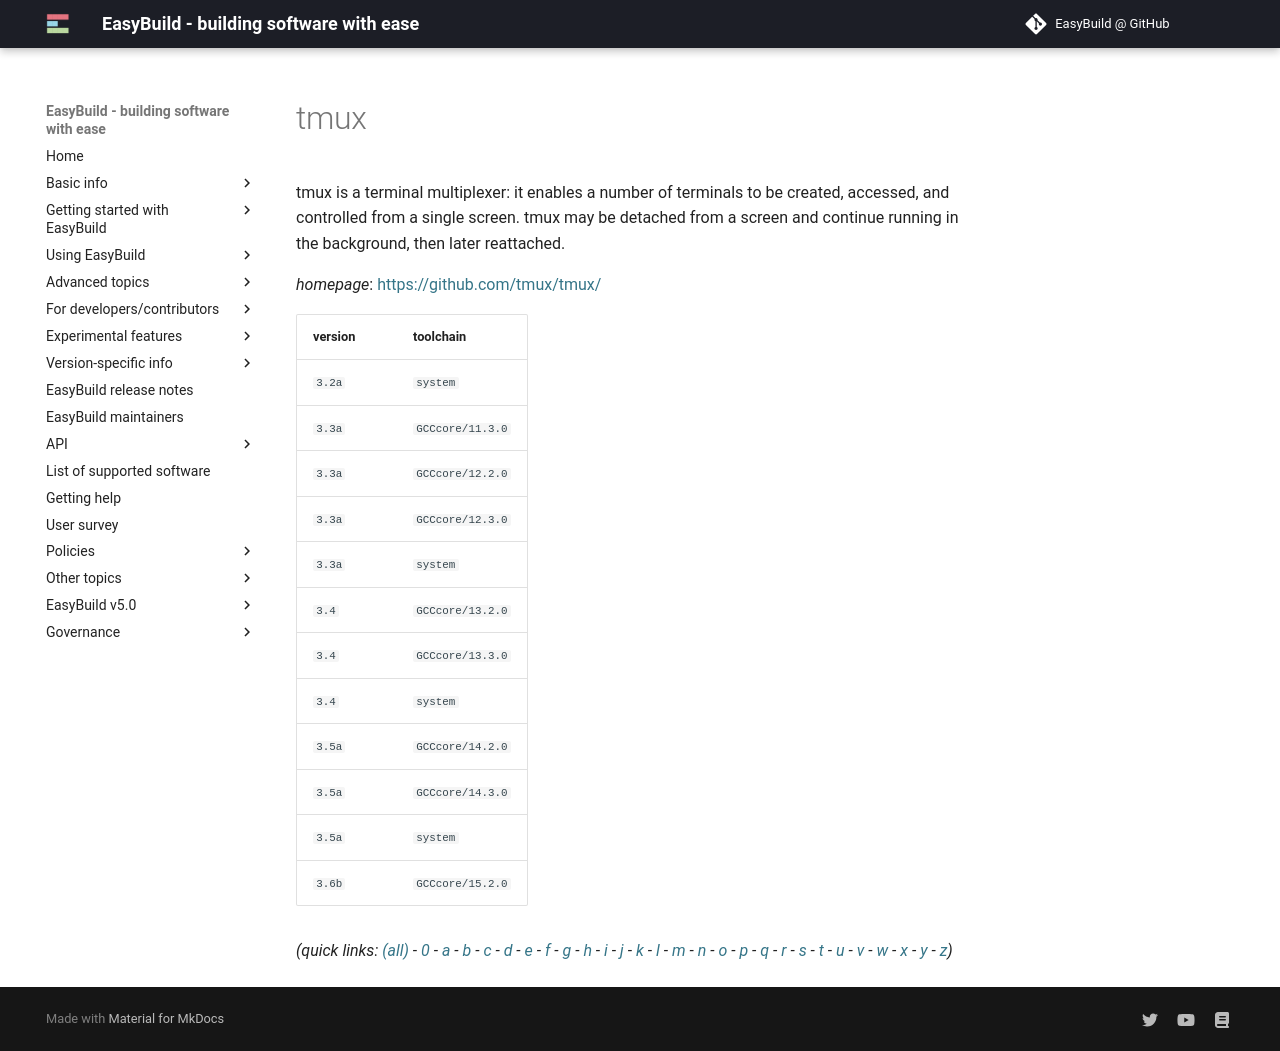

repository: easybuilders/easybuild-docs · page: version-specific/supported-software/t/tmux/index.html · generator: mkdocs

---
search:
  boost: 0.5
---
# tmux

tmux is a terminal multiplexer: it enables a number of terminals to be created, accessed, and controlled from a single screen. tmux may be detached from a screen and continue running in the background, then later reattached.

*homepage*: <https://github.com/tmux/tmux/>

version | toolchain
--------|----------
``3.2a`` | ``system``
``3.3a`` | ``GCCcore/11.3.0``
``3.3a`` | ``GCCcore/12.2.0``
``3.3a`` | ``GCCcore/12.3.0``
``3.3a`` | ``system``
``3.4`` | ``GCCcore/13.2.0``
``3.4`` | ``GCCcore/13.3.0``
``3.4`` | ``system``
``3.5a`` | ``GCCcore/14.2.0``
``3.5a`` | ``GCCcore/14.3.0``
``3.5a`` | ``system``
``3.6b`` | ``GCCcore/15.2.0``


*(quick links: [(all)](../index.md) - [0](../0/index.md) - [a](../a/index.md) - [b](../b/index.md) - [c](../c/index.md) - [d](../d/index.md) - [e](../e/index.md) - [f](../f/index.md) - [g](../g/index.md) - [h](../h/index.md) - [i](../i/index.md) - [j](../j/index.md) - [k](../k/index.md) - [l](../l/index.md) - [m](../m/index.md) - [n](../n/index.md) - [o](../o/index.md) - [p](../p/index.md) - [q](../q/index.md) - [r](../r/index.md) - [s](../s/index.md) - [t](../t/index.md) - [u](../u/index.md) - [v](../v/index.md) - [w](../w/index.md) - [x](../x/index.md) - [y](../y/index.md) - [z](../z/index.md))*
